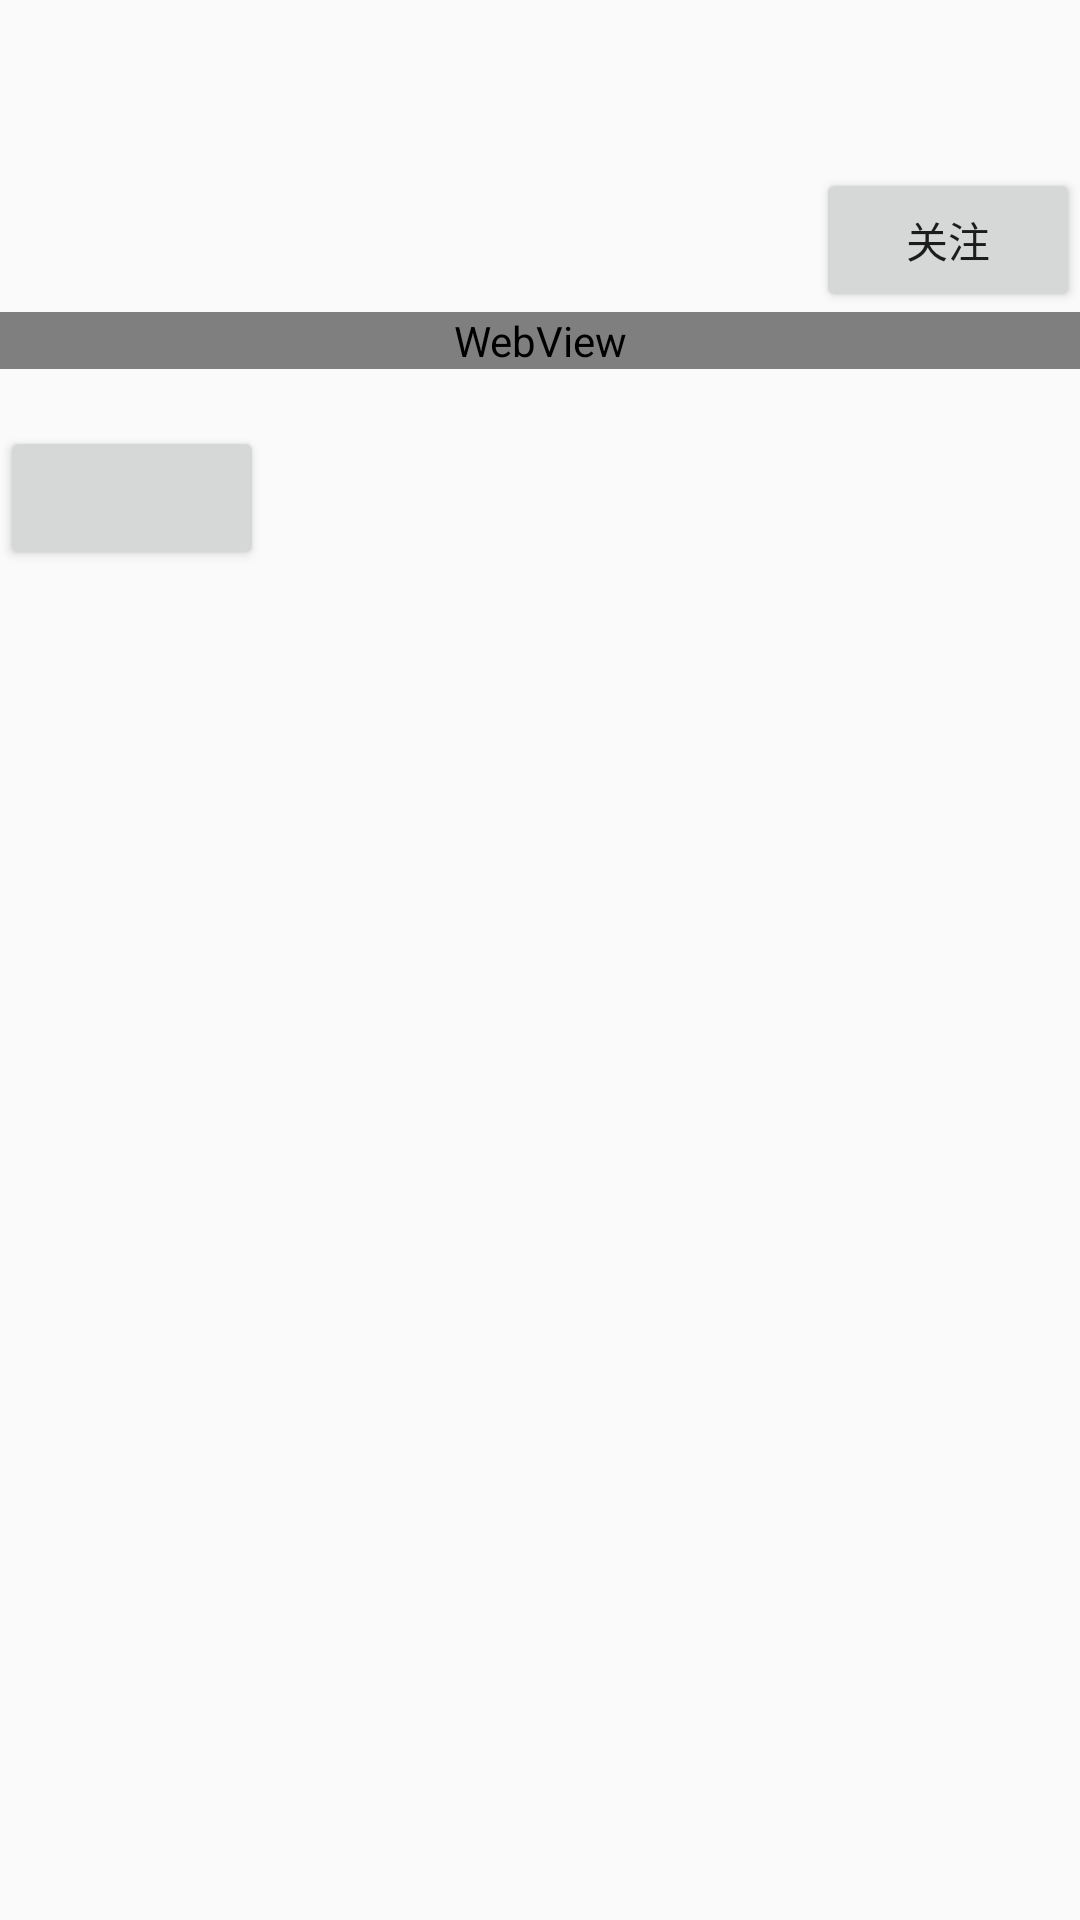

Reconstruct the res/layout file that produces this screen, plus the resources it refers to.
<!-- AndroidManifest.xml: application theme AppTheme -->
<!-- res/layout/act_ui_cate_detail.xml -->
<?xml version="1.0" encoding="utf-8"?>
<LinearLayout xmlns:android="http://schemas.android.com/apk/res/android"
    android:orientation="vertical"
    android:layout_width="match_parent"
    android:layout_height="match_parent">
    <ScrollView
        android:layout_width="match_parent"
        android:layout_height="wrap_content">
    <LinearLayout
        android:orientation="vertical"
        android:layout_width="match_parent"
        android:layout_height="match_parent">
        <android.support.v7.widget.Toolbar
            android:id="@+id/my_toolbar"
            android:layout_width="match_parent"
            android:layout_height="wrap_content"
            android:elevation="4dp"
            android:theme="@style/ThemeOverlay.AppCompat.ActionBar"
            android:popupTheme="@style/ThemeOverlay.AppCompat.Light"
            />
    <RelativeLayout
        android:orientation="horizontal"
        android:layout_width="match_parent"
        android:layout_height="wrap_content">
        <ImageView
            android:id="@+id/iv_author_pic"
            android:layout_width="wrap_content"
            android:layout_height="wrap_content" />
        <LinearLayout
            android:orientation="vertical"
            android:layout_width="wrap_content"
            android:layout_height="wrap_content"
            android:layout_toRightOf="@+id/iv_author_pic">
            <TextView
                android:id="@+id/tv_article_author"
                android:layout_width="wrap_content"
                android:layout_height="wrap_content" />
            <TextView
                android:id="@+id/tv_article_time"
                android:layout_width="wrap_content"
                android:layout_height="wrap_content" />
        </LinearLayout>
        <Button
            android:id="@+id/btn_guanzhu"
            android:text="关注"
            android:layout_width="wrap_content"
            android:layout_height="wrap_content"
            android:layout_alignParentRight="true" />
    </RelativeLayout>

    <WebView
        android:id="@+id/wv_article_content"
        android:layout_width="match_parent"
        android:layout_height="wrap_content">
    </WebView>

    <TextView
        android:id="@+id/tv_donate_adv"
        android:layout_width="match_parent"
        android:layout_height="wrap_content" />

    <Button
        android:id="@+id/btn_donate"
        android:layout_width="wrap_content"
        android:layout_height="wrap_content" />

    </LinearLayout>
    </ScrollView>
</LinearLayout>
<!-- resources referenced by this layout -->
<resources>
  <style name="AppTheme" parent="Theme.AppCompat.Light.NoActionBar">
          
          <item name="colorPrimary">@color/colorPrimary</item>
          <item name="colorPrimaryDark">@color/colorPrimaryDark</item>
          <item name="colorAccent">@color/colorAccent</item>
          <item name="android:listDivider">@drawable/divider</item>
      </style>
  <!-- drawable divider (drawable) -->
  <?xml version="1.0" encoding="utf-8"?>
  <shape xmlns:android="http://schemas.android.com/apk/res/android"
      android:shape="rectangle">
      <solid android:color="#d6d6d6"/>
      <size android:height="0.5dp"/>
  </shape>
  <!-- not gathered from this repository: default colours our renderer supplied (Android Studio template values) -->
  <color name="colorPrimary">#FF6200EE</color>
  <color name="colorPrimaryDark">#FF3700B3</color>
  <color name="colorAccent">#FF03DAC5</color>
</resources>
